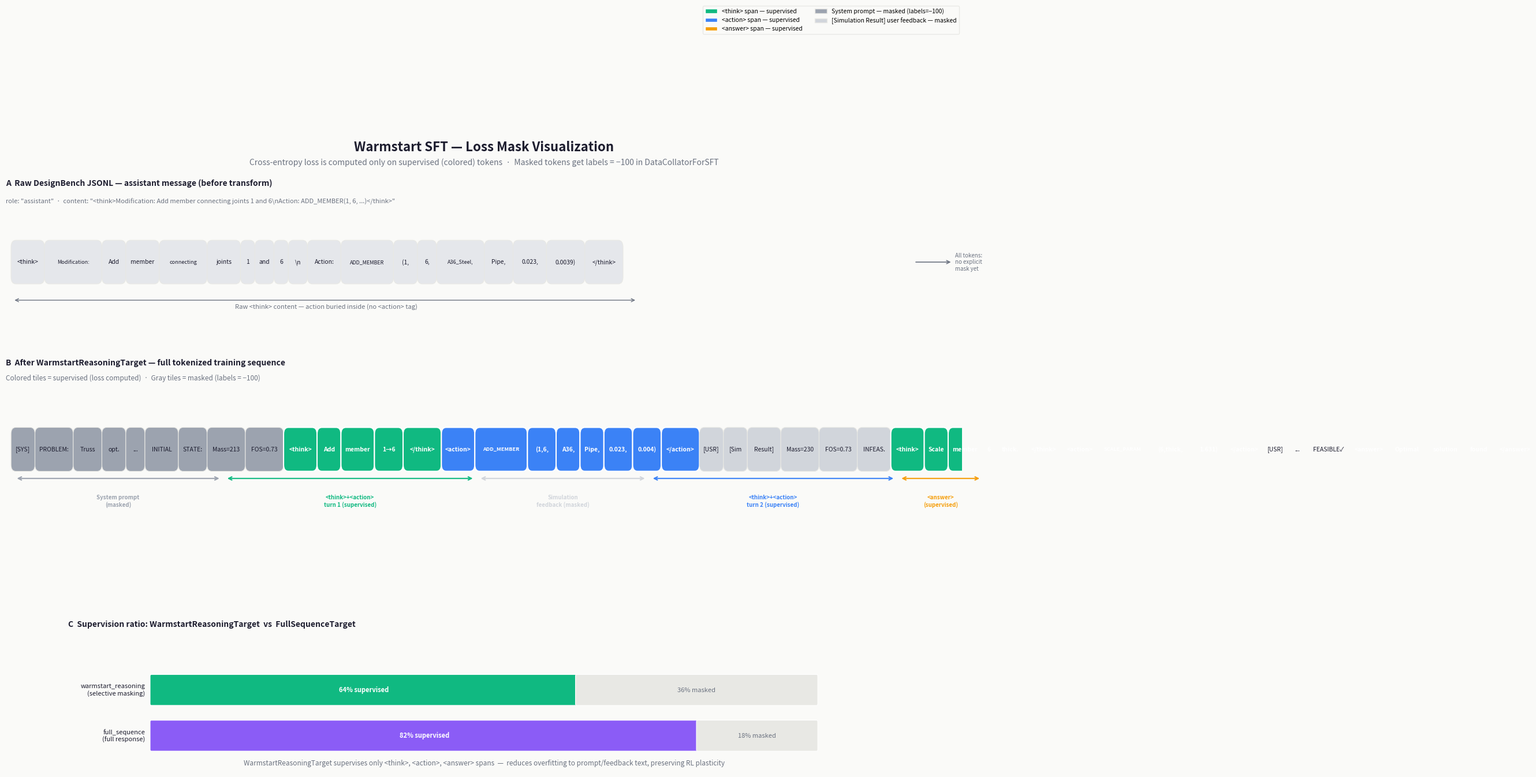

Recreate this plot in Python. (Note: this script raises an exception after producing the figure.)
"""
Warmstart Loss Mask Visualization.

Shows which tokens in a training sequence are supervised (loss computed)
vs masked (labels=-100) under the WarmstartReasoningTarget.

Three panels:
  A) Raw DesignBench JSONL assistant message (before transform)
  B) Transformed sequence with color-coded loss regions
  C) Comparison bar: warmstart_reasoning vs full_sequence supervision ratio
"""

import matplotlib
matplotlib.use("Agg")
import matplotlib.pyplot as plt
import matplotlib.patches as mpatches
from matplotlib.patches import FancyBboxPatch
import numpy as np

# ── Palette (matches plot_overview.py) ─────────────────────────────────────
BG     = "#FAFAF8"
DARK   = "#1C1C2E"
GREY   = "#6B7280"
LIGHT  = "#E8E8E4"
WHITE  = "#FFFFFF"

C_SYSTEM   = "#9CA3AF"   # gray   — system / prompt tokens (masked)
C_USER_FBK = "#D1D5DB"   # light gray — user feedback tokens (masked)
C_THINK    = "#10B981"   # green  — <think> span (supervised)
C_ACTION   = "#3B82F6"   # blue   — <action> span (supervised)
C_ANSWER   = "#F59E0B"   # amber  — <answer> span (supervised)
C_MASK     = "#E5E7EB"   # very light gray — other tokens (masked)
C_FULL     = "#8B5CF6"   # purple — full_sequence supervised

# ── Token sequence definitions ──────────────────────────────────────────────
# We use symbolic "token blocks" (not real tokenizer output) to illustrate
# the masking logic. Each block has (label, color, width, is_supervised).

# Panel A: Raw DesignBench JSONL — single assistant message as-is
RAW_TOKENS = [
    # <think> tag + content
    ("<think>",       C_MASK,   0.7, False),
    ("Modification:", C_MASK,   1.2, False),
    ("Add",           C_MASK,   0.5, False),
    ("member",        C_MASK,   0.7, False),
    ("connecting",    C_MASK,   1.0, False),
    ("joints",        C_MASK,   0.7, False),
    ("1",             C_MASK,   0.3, False),
    ("and",           C_MASK,   0.4, False),
    ("6",             C_MASK,   0.3, False),
    ("\\n",           C_MASK,   0.4, False),
    ("Action:",       C_MASK,   0.7, False),
    ("ADD_MEMBER",    C_MASK,   1.1, False),
    ("(1,",           C_MASK,   0.5, False),
    ("6,",            C_MASK,   0.4, False),
    ("A36_Steel,",    C_MASK,   1.0, False),
    ("Pipe,",         C_MASK,   0.6, False),
    ("0.023,",        C_MASK,   0.7, False),
    ("0.0039)",       C_MASK,   0.8, False),
    ("</think>",      C_MASK,   0.8, False),
]

# Panel B: After WarmstartReasoningTarget transform — full training sequence
TRANSFORMED_TOKENS = [
    # System prompt (masked)
    ("[SYS]",         C_SYSTEM, 0.5, False),
    ("PROBLEM:",      C_SYSTEM, 0.8, False),
    ("Truss",         C_SYSTEM, 0.6, False),
    ("opt.",          C_SYSTEM, 0.5, False),
    ("...",           C_SYSTEM, 0.4, False),
    ("INITIAL",       C_SYSTEM, 0.7, False),
    ("STATE:",        C_SYSTEM, 0.6, False),
    ("Mass=213",      C_SYSTEM, 0.8, False),
    ("FOS=0.73",      C_SYSTEM, 0.8, False),
    # <think> supervised
    ("<think>",       C_THINK,  0.7, True),
    ("Add",           C_THINK,  0.5, True),
    ("member",        C_THINK,  0.7, True),
    ("1→6",           C_THINK,  0.6, True),
    ("</think>",      C_THINK,  0.8, True),
    # <action> supervised
    ("<action>",      C_ACTION, 0.7, True),
    ("ADD_MEMBER",    C_ACTION, 1.1, True),
    ("(1,6,",         C_ACTION, 0.6, True),
    ("A36,",          C_ACTION, 0.5, True),
    ("Pipe,",         C_ACTION, 0.5, True),
    ("0.023,",        C_ACTION, 0.6, True),
    ("0.004)",        C_ACTION, 0.6, True),
    ("</action>",     C_ACTION, 0.8, True),
    # User feedback (masked)
    ("[USR]",         C_USER_FBK, 0.5, False),
    ("[Sim",          C_USER_FBK, 0.5, False),
    ("Result]",       C_USER_FBK, 0.7, False),
    ("Mass=230",      C_USER_FBK, 0.8, False),
    ("FOS=0.73",      C_USER_FBK, 0.8, False),
    ("INFEAS.",       C_USER_FBK, 0.7, False),
    # Second <think>/<action> (supervised)
    ("<think>",       C_THINK,  0.7, True),
    ("Scale",         C_THINK,  0.5, True),
    ("member",        C_THINK,  0.7, True),
    ("6",             C_THINK,  0.3, True),
    ("thick.",        C_THINK,  0.6, True),
    ("</think>",      C_THINK,  0.8, True),
    ("<action>",      C_ACTION, 0.7, True),
    ("SCALE_PARAM",   C_ACTION, 1.1, True),
    ("(6,thick,",     C_ACTION, 0.9, True),
    ("1.631)",        C_ACTION, 0.7, True),
    ("</action>",     C_ACTION, 0.8, True),
    # More feedback (masked)
    ("[USR]",         C_USER_FBK, 0.5, False),
    ("...",           C_USER_FBK, 0.4, False),
    ("FEASIBLE✓",     C_USER_FBK, 0.9, False),
    # Final <answer> (supervised)
    ("<answer>",      C_ANSWER, 0.8, True),
    ("Optimal",       C_ANSWER, 0.8, True),
    ("solution",      C_ANSWER, 0.8, True),
    ("found",         C_ANSWER, 0.6, True),
    ("</answer>",     C_ANSWER, 0.9, True),
]

# ── Layout ───────────────────────────────────────────────────────────────────

fig = plt.figure(figsize=(18, 12))
fig.patch.set_facecolor(BG)

# Three panels
ax_a  = fig.add_axes([0.04, 0.72, 0.92, 0.20])  # Panel A — raw message
ax_b  = fig.add_axes([0.04, 0.38, 0.92, 0.28])  # Panel B — transformed sequence
ax_c  = fig.add_axes([0.10, 0.06, 0.80, 0.22])  # Panel C — supervision comparison

for ax in [ax_a, ax_b, ax_c]:
    ax.set_facecolor(BG)
    ax.set_xlim(0, 20)
    ax.axis("off")

# ── Title ────────────────────────────────────────────────────────────────────
fig.text(0.5, 0.97, "Warmstart SFT — Loss Mask Visualization",
         ha="center", va="top", fontsize=16, fontweight="bold", color=DARK)
fig.text(0.5, 0.945, "Cross-entropy loss is computed only on supervised (colored) tokens  ·  "
         "Masked tokens get labels = −100 in DataCollatorForSFT",
         ha="center", va="top", fontsize=10, color=GREY)


def draw_token_row(ax, tokens, y_center, height=0.55, gap=0.08, start_x=0.15, label=None):
    """Draw a horizontal row of token tiles."""
    x = start_x
    for (text, color, width, supervised) in tokens:
        rect = FancyBboxPatch(
            (x, y_center - height / 2), width - gap, height,
            boxstyle="round,pad=0.04,rounding_size=0.10",
            fc=color, ec=WHITE if supervised else LIGHT,
            lw=1.5 if supervised else 0.8, zorder=3
        )
        ax.add_patch(rect)
        fontsize = 6.5 if len(text) > 9 else 7.5
        ax.text(x + (width - gap) / 2, y_center, text,
                ha="center", va="center", fontsize=fontsize,
                color=DARK if not supervised else WHITE,
                fontweight="bold" if supervised else "normal", zorder=4)
        x += width
    if label:
        ax.text(0.05, y_center, label, ha="right", va="center",
                fontsize=8.5, color=GREY, fontstyle="italic")
    return x  # return end x for annotation


# ── Panel A: Raw JSONL message ────────────────────────────────────────────────
ax_a.set_ylim(0, 2)
ax_a.set_xlim(0, 20)
ax_a.text(0.0, 1.85, "A  Raw DesignBench JSONL — assistant message (before transform)",
          fontsize=10, fontweight="bold", color=DARK)
ax_a.text(0.0, 1.60,
          "role: \"assistant\"  ·  content: \"<think>Modification: Add member connecting joints 1 and 6\\nAction: ADD_MEMBER(1, 6, ...)</think>\"",
          fontsize=8, color=GREY, fontstyle="italic")

draw_token_row(ax_a, RAW_TOKENS, y_center=0.75, start_x=0.15)
# Label all tokens as "no supervision yet"
ax_a.annotate("", xy=(19.8, 0.75), xytext=(19.0, 0.75),
              arrowprops=dict(arrowstyle="->", color=GREY, lw=1.2))
ax_a.text(19.85, 0.75, "All tokens:\nno explicit\nmask yet",
          va="center", fontsize=7, color=GREY)

# Bottom brace annotation
ax_a.annotate("", xy=(0.15, 0.2), xytext=(13.2, 0.2),
              arrowprops=dict(arrowstyle="<->", color=GREY, lw=1.0))
ax_a.text(6.7, 0.08, "Raw <think> content — action buried inside (no <action> tag)",
          ha="center", fontsize=8, color=GREY, fontstyle="italic")


# ── Panel B: Transformed sequence ────────────────────────────────────────────
ax_b.set_ylim(0, 3)
ax_b.set_xlim(0, 20)
ax_b.text(0.0, 2.85, "B  After WarmstartReasoningTarget — full tokenized training sequence",
          fontsize=10, fontweight="bold", color=DARK)
ax_b.text(0.0, 2.62,
          "Colored tiles = supervised (loss computed)  ·  Gray tiles = masked (labels = −100)",
          fontsize=8.5, color=GREY)

draw_token_row(ax_b, TRANSFORMED_TOKENS, y_center=1.55, height=0.60, start_x=0.15)

# Bracket annotations below the token row
brackets = [
    (0.15, 4.55,  "System prompt\n(masked)", C_SYSTEM),
    (4.55, 9.85,  "<think>+<action>\nturn 1 (supervised)", C_THINK),
    (9.85, 13.45, "Simulation\nfeedback (masked)", C_USER_FBK),
    (13.45, 18.65,"<think>+<action>\nturn 2 (supervised)", C_ACTION),
    (18.65, 20.45,"<answer>\n(supervised)", C_ANSWER),
]
for (x0, x1, label, color) in brackets:
    mid = (x0 + x1) / 2
    ax_b.annotate("", xy=(x0 + 0.05, 1.10), xytext=(x1 - 0.05, 1.10),
                  arrowprops=dict(arrowstyle="<->", color=color, lw=1.5))
    ax_b.text(mid, 0.85, label, ha="center", va="top", fontsize=7,
              color=color, fontweight="bold", multialignment="center")

# Legend
legend_items = [
    mpatches.Patch(fc=C_THINK,    ec=WHITE, label="<think> span — supervised"),
    mpatches.Patch(fc=C_ACTION,   ec=WHITE, label="<action> span — supervised"),
    mpatches.Patch(fc=C_ANSWER,   ec=WHITE, label="<answer> span — supervised"),
    mpatches.Patch(fc=C_SYSTEM,   ec=LIGHT, label="System prompt — masked (labels=−100)"),
    mpatches.Patch(fc=C_USER_FBK, ec=LIGHT, label="[Simulation Result] user feedback — masked"),
]
ax_b.legend(handles=legend_items, loc="upper right", fontsize=7.5,
            framealpha=0.9, facecolor=BG, edgecolor=LIGHT, ncol=2,
            bbox_to_anchor=(1.0, 2.82))


# ── Panel C: Supervision ratio comparison ────────────────────────────────────
ax_c.set_ylim(0, 3)
ax_c.set_xlim(0, 20)
ax_c.text(0.0, 2.85, "C  Supervision ratio: WarmstartReasoningTarget  vs  FullSequenceTarget",
          fontsize=10, fontweight="bold", color=DARK)

# Approximate token counts from the symbolic sequence above
total_tokens = sum(w for (_, _, w, _) in TRANSFORMED_TOKENS)
supervised_tokens = sum(w for (_, _, w, sup) in TRANSFORMED_TOKENS if sup)
masked_tokens = total_tokens - supervised_tokens

# Full sequence: supervises all non-system tokens
# system tokens approx (first 9 entries) — everything else is supervised
system_tokens = sum(w for (_, _, w, _) in TRANSFORMED_TOKENS[:9])
full_supervised = total_tokens - system_tokens
full_masked = system_tokens

bar_y = [1.6, 0.7]
bar_labels = ["warmstart_reasoning\n(selective masking)", "full_sequence\n(full response)"]
supervised_vals = [supervised_tokens / total_tokens, full_supervised / total_tokens]
masked_vals     = [masked_tokens / total_tokens,     full_masked / total_tokens]

bar_width = 16
bar_height = 0.55

for i, (y, lbl, sup_frac, msk_frac) in enumerate(
        zip(bar_y, bar_labels, supervised_vals, masked_vals)):

    sup_w = sup_frac * bar_width
    msk_w = msk_frac * bar_width

    # Supervised (colored gradient for warmstart)
    color = C_THINK if i == 0 else C_FULL
    ax_c.add_patch(FancyBboxPatch((2.0, y - bar_height/2), sup_w, bar_height,
                                  boxstyle="round,pad=0.03", fc=color, ec=WHITE,
                                  lw=1.0, zorder=3))
    # Masked
    ax_c.add_patch(FancyBboxPatch((2.0 + sup_w, y - bar_height/2), msk_w, bar_height,
                                  boxstyle="round,pad=0.03", fc=LIGHT, ec=WHITE,
                                  lw=0.8, zorder=3))

    ax_c.text(1.85, y, lbl, ha="right", va="center", fontsize=8, color=DARK,
              multialignment="right")
    ax_c.text(2.0 + sup_w / 2, y, f"{sup_frac*100:.0f}% supervised",
              ha="center", va="center", fontsize=8, color=WHITE, fontweight="bold", zorder=4)
    ax_c.text(2.0 + sup_w + msk_w / 2, y, f"{msk_frac*100:.0f}% masked",
              ha="center", va="center", fontsize=8, color=GREY, zorder=4)

ax_c.text(10, 0.12,
          "WarmstartReasoningTarget supervises only <think>, <action>, <answer> spans  —  "
          "reduces overfitting to prompt/feedback text, preserving RL plasticity",
          ha="center", fontsize=8.5, color=GREY, fontstyle="italic")

# ── Save ─────────────────────────────────────────────────────────────────────
out = "/ocean/projects/mch250030p/wxu7/llm_finetune/figures/warmstart_loss_mask.png"
plt.savefig(out, dpi=150, bbox_inches="tight", facecolor=BG)
print(f"Saved: {out}")
